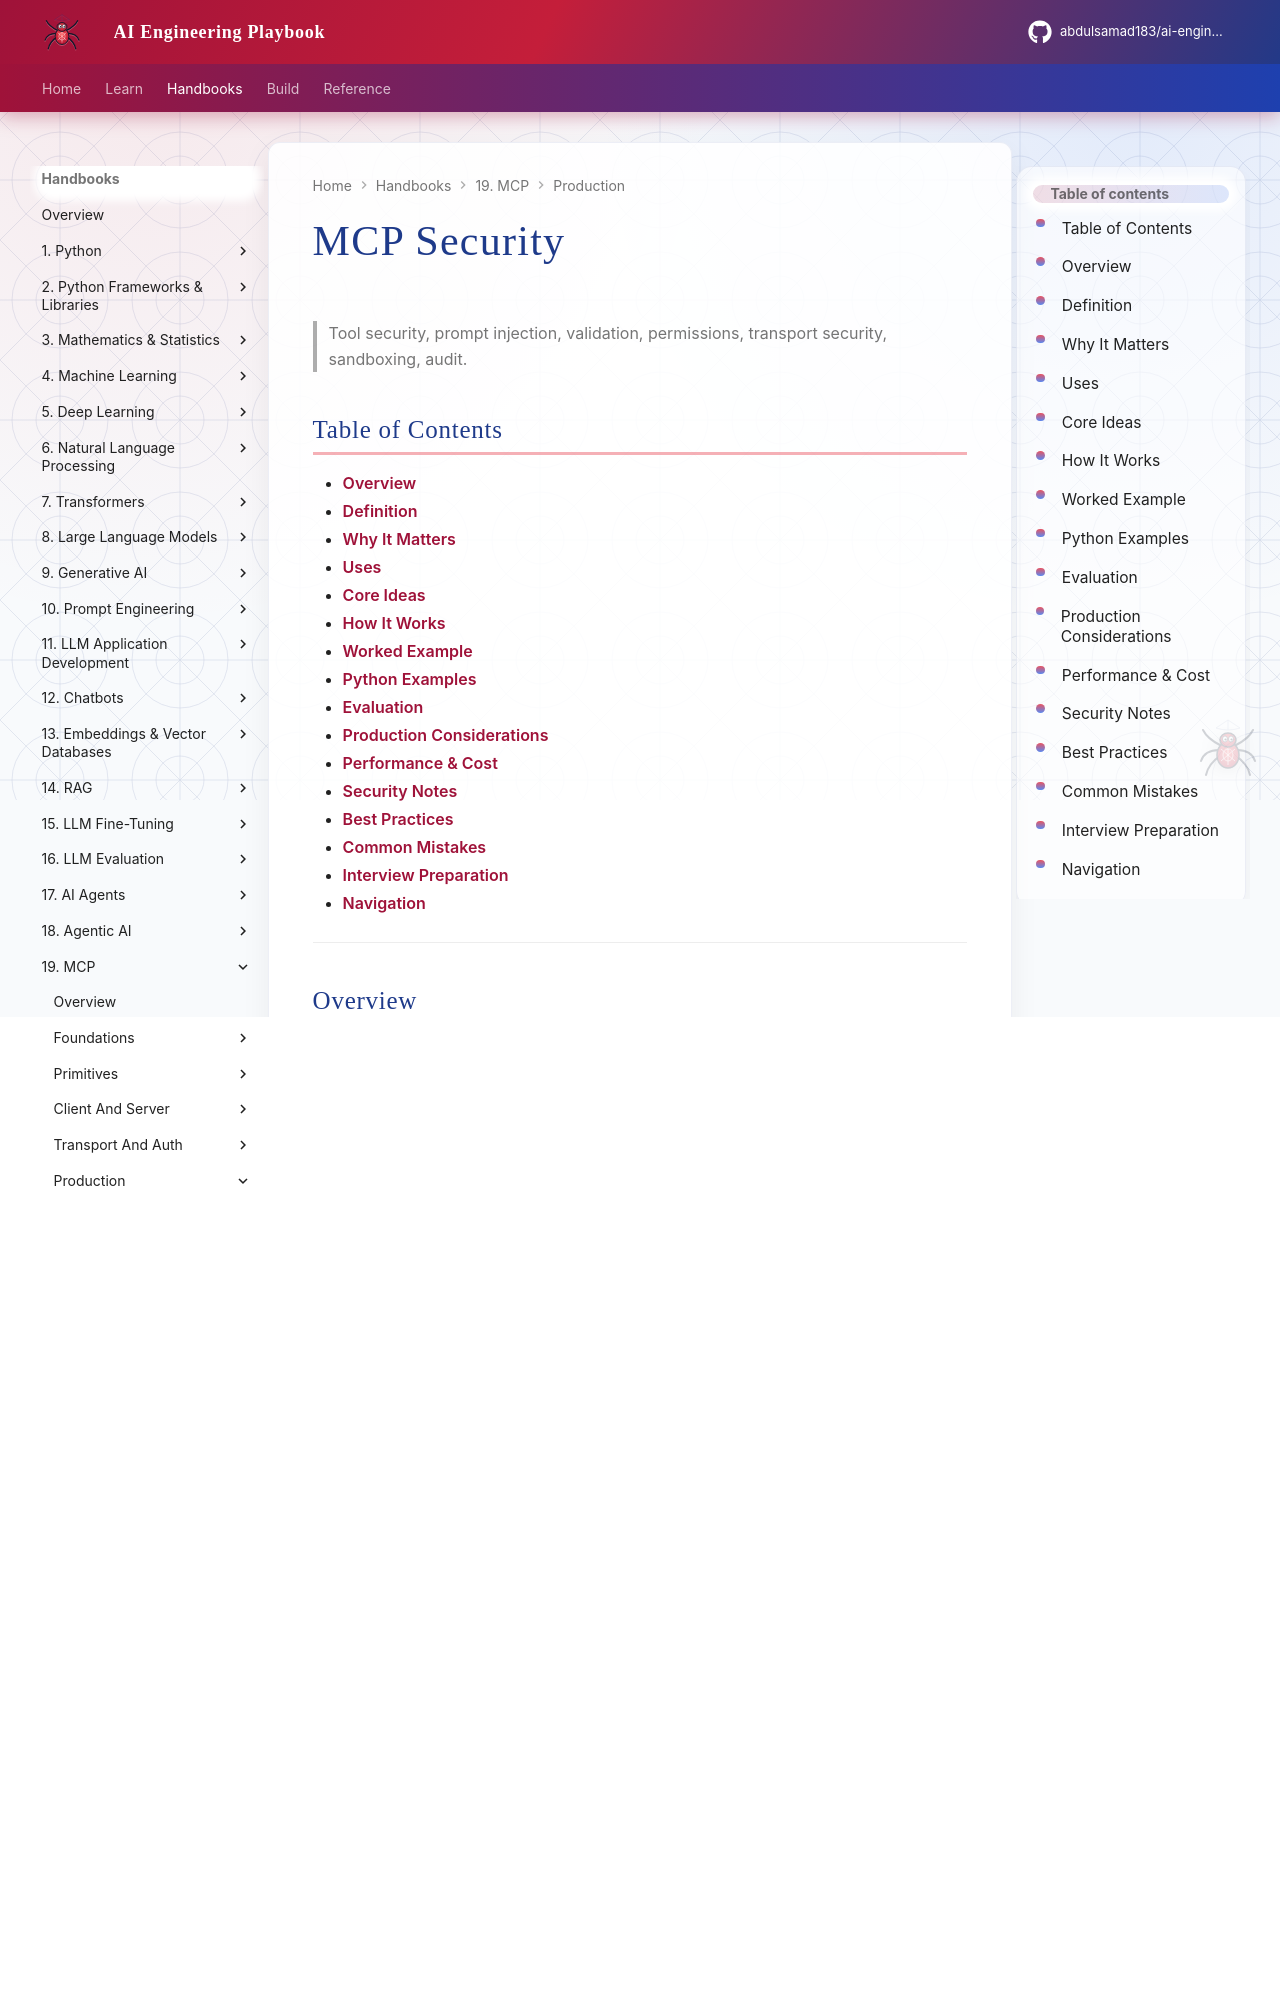

repository: abdulsamad183/ai-engineering-playbook · page: domains/mcp/production/02-mcp-security/index.html · generator: mkdocs

---
title: "MCP Security"
description: "Tool security, prompt injection, validation, permissions, transport security, sandboxing, audit."
domain: mcp
tags: [production, mcp]
status: published
created: 2026-08-11
updated: 2026-08-12
version: "2.0"
related:
  - ../README.md
  - ../../ai-agents/README.md
  - ../../llm-application-development/README.md
  - ../../ai-security-guardrails/README.md
---

# MCP Security

> Tool security, prompt injection, validation, permissions, transport security, sandboxing, audit.

## Table of Contents

- [Overview](#overview)
- [Definition](#definition)
- [Why It Matters](#why-it-matters)
- [Uses](#uses)
- [Core Ideas](#core-ideas)
- [How It Works](#how-it-works)
- [Worked Example](#worked-example)
- [Python Examples](#python-examples)
- [Evaluation](#evaluation)
- [Production Considerations](#production-considerations)
- [Performance & Cost](#performance--cost)
- [Security Notes](#security-notes)
- [Best Practices](#best-practices)
- [Common Mistakes](#common-mistakes)
- [Interview Preparation](#interview-preparation)
- [Navigation](#navigation)

---

## Overview

Part of **Production** in the **MCP** handbook. Treat **MCP Security** as an implementable engineering topic.

**Typical workflow:** host → client → server → tools/resources/prompts.

---

## Definition

**MCP Security** — Tool security, prompt injection, validation, permissions, transport security, sandboxing, audit.

State inputs, outputs, success metrics, and failure behavior before changing production configs.

---

## Why It Matters

Gaps here show up as hallucinations, silent quality drops, runaway cost, or unsafe tool use. Clear design and measurement keep AI features shippable.

---
